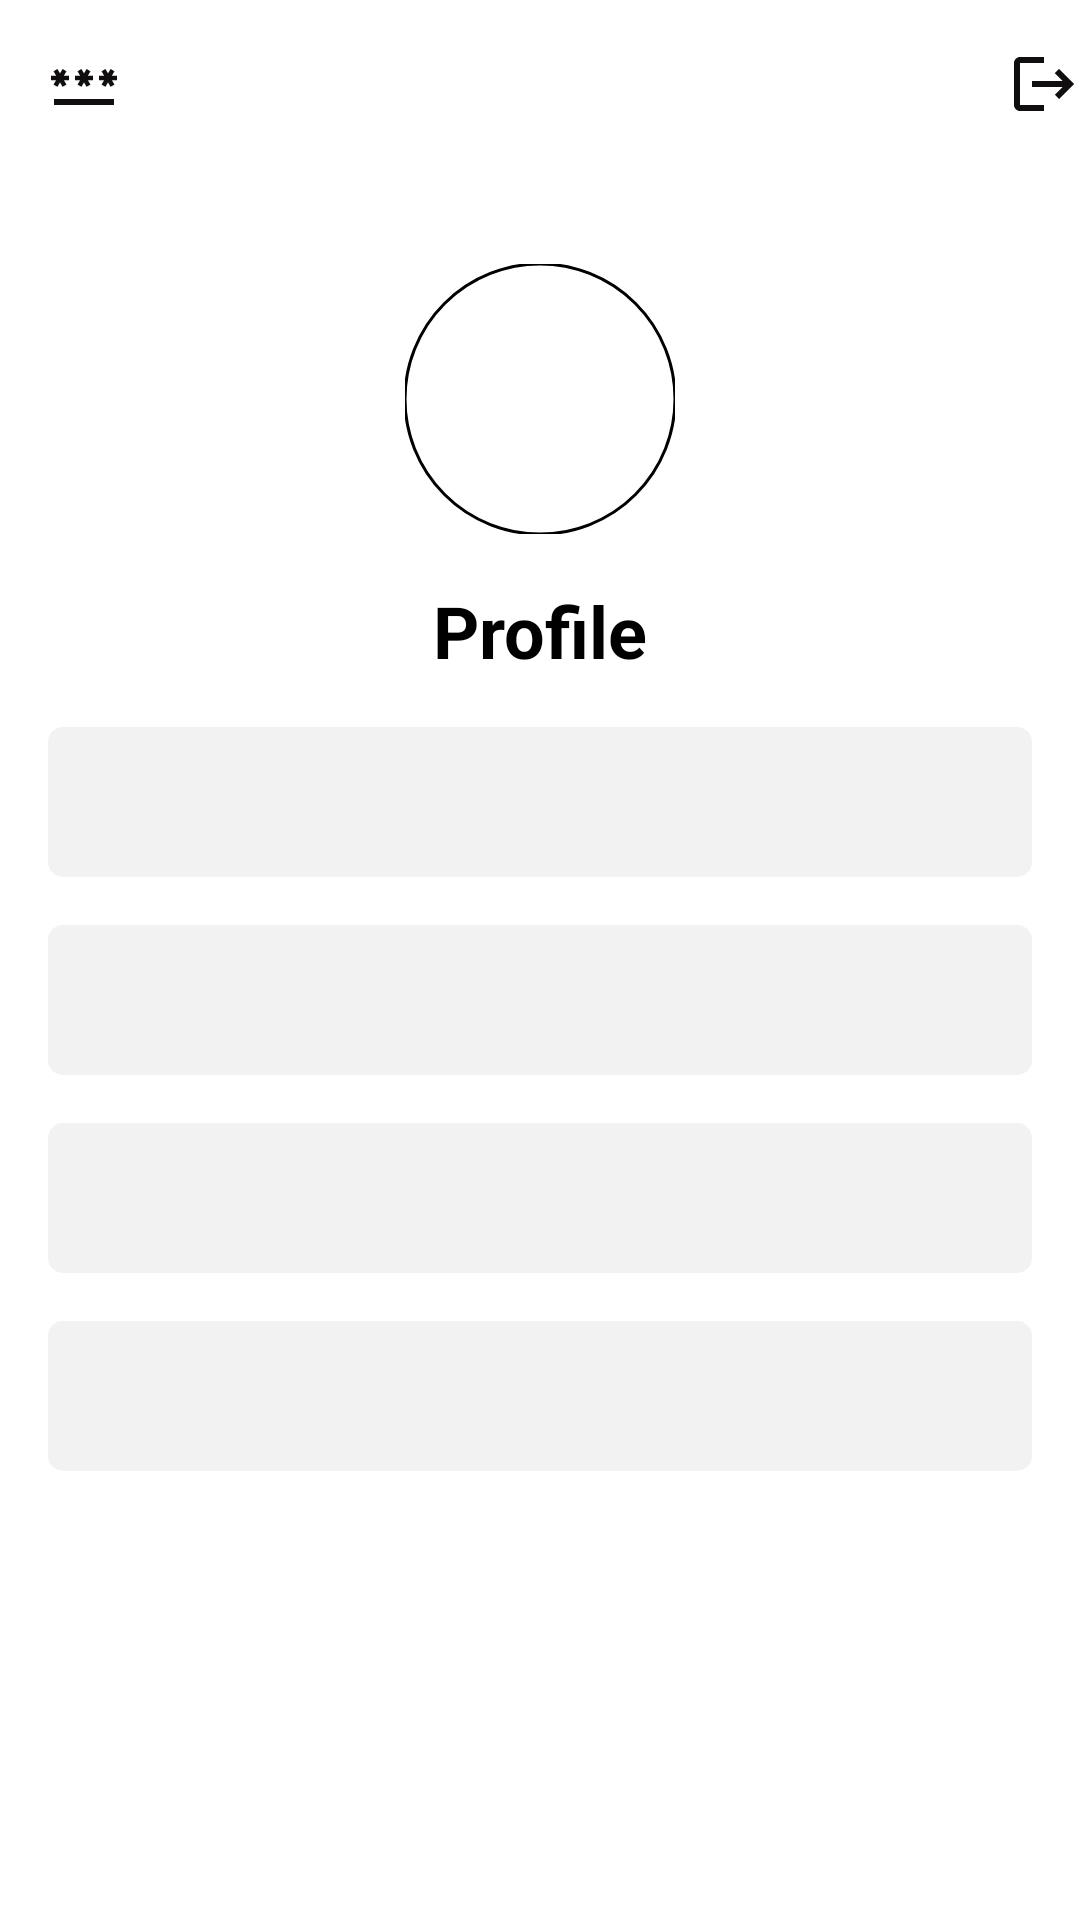

Layout XML and referenced resources for this Android screen:
<!-- AndroidManifest.xml: application theme Theme.FurnitureTask -->
<!-- res/layout/fragment_profile.xml -->
<?xml version="1.0" encoding="utf-8"?>
<androidx.constraintlayout.widget.ConstraintLayout
    xmlns:android="http://schemas.android.com/apk/res/android"
    xmlns:app="http://schemas.android.com/apk/res-auto"
    xmlns:tools="http://schemas.android.com/tools"
    android:layout_width="match_parent"
    android:layout_height="match_parent"
    tools:context=".ui.RegistrationActivity"
    >
    <com.google.android.material.appbar.AppBarLayout
        android:id="@+id/app_bar"
        android:layout_width="0dp"
        android:layout_height="wrap_content"
        app:layout_constraintStart_toStartOf="parent"
        app:layout_constraintEnd_toEndOf="parent"
        app:layout_constraintTop_toTopOf="parent"
        >
        <androidx.appcompat.widget.Toolbar
            android:id="@+id/tool_bar"
            android:layout_width="match_parent"
            android:layout_height="?actionBarSize"
            android:background="@color/white">
            <ImageButton
                android:id="@+id/log_out"
                android:layout_width="wrap_content"
                android:layout_height="wrap_content"
                android:layout_marginTop="8dp"
                android:layout_gravity="end"
                android:src="@drawable/ic_baseline_logout_24"
                android:background="?attr/selectableItemBackgroundBorderless"
                />
            <ImageButton
                android:id="@+id/update_password"
                android:layout_width="wrap_content"
                android:layout_height="wrap_content"
                android:src="@drawable/ic_baseline_password_24"
                android:background="?attr/selectableItemBackgroundBorderless"
                />
        </androidx.appcompat.widget.Toolbar>
    </com.google.android.material.appbar.AppBarLayout>
    <androidx.constraintlayout.widget.Group
        android:layout_width="wrap_content"
        android:layout_height="wrap_content"
        android:id="@+id/group_profile"
        app:constraint_referenced_ids="register_address,register_email,register_name,register_phone,register_title,circle_img"/>
    <com.google.android.material.imageview.ShapeableImageView
        android:layout_height="90dp"
        android:layout_width="90dp"
        android:layout_marginTop="32dp"
        app:layout_constraintStart_toStartOf="parent"
        app:layout_constraintEnd_toEndOf="parent"
        app:layout_constraintTop_toBottomOf="@+id/app_bar"
        app:shapeAppearanceOverlay="@style/roundedImageViewRounded"
        app:strokeColor="@color/black"
        app:strokeWidth="1dp"
        android:src="@drawable/ic_profile"
        android:id="@+id/circle_img"
    />
    <ProgressBar
        android:id="@+id/register_loading"
        android:layout_width="wrap_content"
        android:layout_height="wrap_content"
        app:layout_constraintStart_toStartOf="parent"
        app:layout_constraintEnd_toEndOf="parent"
        app:layout_constraintTop_toTopOf="parent"
        android:elevation="5dp"
        android:visibility="gone"
        app:layout_constraintBottom_toBottomOf="parent"/>
    <TextView
        android:id="@+id/register_title"
        android:layout_width="wrap_content"
        android:layout_height="wrap_content"
        android:layout_marginTop="16dp"
        android:text="@string/profile_txt"
        android:textSize="24sp"
        android:textColor="@color/black"
        android:textStyle="bold"
        app:layout_constraintEnd_toEndOf="parent"
        app:layout_constraintStart_toStartOf="parent"
        app:layout_constraintTop_toBottomOf="@+id/circle_img" />
    <TextView
        android:id="@+id/register_name"
        android:layout_width="0dp"
        android:layout_height="50dp"
        android:layout_marginStart="16dp"
        android:layout_marginTop="16dp"
        android:layout_marginEnd="16dp"
        android:ems="10"
        android:padding="10dp"
        android:background="@drawable/input_background"
        app:layout_constraintEnd_toEndOf="parent"
        app:layout_constraintStart_toStartOf="parent"
        app:layout_constraintTop_toBottomOf="@+id/register_title" />
    <TextView
        android:id="@+id/register_email"
        android:layout_width="0dp"
        android:layout_height="50dp"
        android:layout_marginStart="16dp"
        android:layout_marginTop="16dp"
        android:layout_marginEnd="16dp"
        android:ems="10"
        android:padding="10dp"
        android:background="@drawable/input_background"
        app:layout_constraintEnd_toEndOf="parent"
        app:layout_constraintStart_toStartOf="parent"
        app:layout_constraintTop_toBottomOf="@+id/register_name" />
    <TextView
        android:id="@+id/register_phone"
        android:layout_width="0dp"
        android:layout_height="50dp"
        android:layout_marginStart="16dp"
        android:layout_marginTop="16dp"
        android:layout_marginEnd="16dp"
        android:ems="10"
        android:padding="10dp"
        android:background="@drawable/input_background"
        app:layout_constraintEnd_toEndOf="parent"
        app:layout_constraintStart_toStartOf="parent"
        app:layout_constraintTop_toBottomOf="@+id/register_email" />
    <TextView
        android:id="@+id/register_address"
        android:layout_width="0dp"
        android:layout_height="50dp"
        android:layout_marginStart="16dp"
        android:layout_marginTop="16dp"
        android:layout_marginEnd="16dp"
        android:ems="10"
        android:padding="10dp"
        android:background="@drawable/input_background"
        app:layout_constraintEnd_toEndOf="parent"
        app:layout_constraintStart_toStartOf="parent"
        app:layout_constraintTop_toBottomOf="@+id/register_phone" />

    <EditText
        android:id="@+id/registerold_password"
        android:layout_width="0dp"
        android:layout_height="50dp"
        android:layout_marginStart="16dp"
        android:layout_marginTop="16dp"
        android:layout_marginEnd="16dp"
        android:ems="10"
        android:hint="@string/old_password"
        app:layout_goneMarginTop="32dp"
        android:padding="10dp"
        android:background="@drawable/input_background"
        app:layout_constraintEnd_toEndOf="parent"
        app:layout_constraintStart_toStartOf="parent"
        app:layout_constraintTop_toBottomOf="@+id/register_address" />
    <EditText
        android:id="@+id/register_password"
        android:layout_width="0dp"
        android:layout_height="50dp"
        android:layout_marginStart="16dp"
        android:layout_marginTop="16dp"
        android:layout_marginEnd="16dp"
        android:ems="10"
        android:hint="@string/password_hint"
        android:padding="10dp"
        android:background="@drawable/input_background"
        app:layout_constraintEnd_toEndOf="parent"
        app:layout_constraintStart_toStartOf="parent"
        app:layout_constraintTop_toBottomOf="@+id/registerold_password" />
    <EditText
        android:id="@+id/register_passwordAssert"
        android:layout_width="0dp"
        android:layout_height="50dp"
        android:layout_marginStart="16dp"
        android:layout_marginTop="16dp"
        android:layout_marginEnd="16dp"
        android:ems="10"
        android:hint="@string/password_confirm_hint"
        android:padding="10dp"
        android:background="@drawable/input_background"
        app:layout_constraintEnd_toEndOf="parent"
        app:layout_constraintStart_toStartOf="parent"
        app:layout_constraintTop_toBottomOf="@+id/register_password" />
    <com.google.android.material.button.MaterialButton
        android:id="@+id/register_btn"
        android:layout_width="0dp"
        android:layout_height="60dp"
        android:layout_marginStart="16dp"
        android:layout_marginTop="16dp"
        android:layout_marginEnd="16dp"
        android:text="@string/update_txt"
        android:textSize="20sp"
        android:backgroundTint="@color/login_color"
        app:cornerRadius="5dp"
        app:layout_constraintEnd_toEndOf="parent"
        app:layout_constraintStart_toStartOf="parent"
        app:layout_constraintTop_toBottomOf="@+id/register_passwordAssert" />
    <androidx.constraintlayout.widget.Group
        android:layout_width="wrap_content"
        android:layout_height="wrap_content"
        android:id="@+id/group_password"
        android:visibility="gone"
        app:constraint_referenced_ids="registerold_password,register_password,register_passwordAssert,register_btn"/>
</androidx.constraintlayout.widget.ConstraintLayout>
<!-- resources referenced by this layout -->
<resources>
  <color name="black">#FF000000</color>
  <color name="login_color">#707c8f</color>
  <color name="white">#FFFFFFFF</color>
  <!-- drawable ic_baseline_logout_24 (drawable) -->
  <vector android:autoMirrored="true" android:height="24dp"
      android:tint="#100E0E" android:viewportHeight="24"
      android:viewportWidth="24" android:width="24dp" xmlns:android="http://schemas.android.com/apk/res/android">
      <path android:fillColor="@android:color/white" android:pathData="M17,7l-1.41,1.41L18.17,11H8v2h10.17l-2.58,2.58L17,17l5,-5zM4,5h8V3H4c-1.1,0 -2,0.9 -2,2v14c0,1.1 0.9,2 2,2h8v-2H4V5z"/>
  </vector>
  <!-- drawable ic_baseline_password_24 (drawable) -->
  <vector android:height="24dp" android:tint="#100E0E"
      android:viewportHeight="24" android:viewportWidth="24"
      android:width="24dp" xmlns:android="http://schemas.android.com/apk/res/android">
      <path android:fillColor="@android:color/white" android:pathData="M2,17h20v2H2V17zM3.15,12.95L4,11.47l0.85,1.48l1.3,-0.75L5.3,10.72H7v-1.5H5.3l0.85,-1.47L4.85,7L4,8.47L3.15,7l-1.3,0.75L2.7,9.22H1v1.5h1.7L1.85,12.2L3.15,12.95zM9.85,12.2l1.3,0.75L12,11.47l0.85,1.48l1.3,-0.75l-0.85,-1.48H15v-1.5h-1.7l0.85,-1.47L12.85,7L12,8.47L11.15,7l-1.3,0.75l0.85,1.47H9v1.5h1.7L9.85,12.2zM23,9.22h-1.7l0.85,-1.47L20.85,7L20,8.47L19.15,7l-1.3,0.75l0.85,1.47H17v1.5h1.7l-0.85,1.48l1.3,0.75L20,11.47l0.85,1.48l1.3,-0.75l-0.85,-1.48H23V9.22z"/>
  </vector>
  <!-- drawable input_background (drawable) -->
  <?xml version="1.0" encoding="utf-8"?>
  <shape xmlns:android="http://schemas.android.com/apk/res/android"
      android:shape="rectangle"
       >
      <corners android:radius="5dp"/>
  <solid android:color="@color/edit_color"/>
  </shape>
  <string name="old_password">Old password</string>
  <string name="password_confirm_hint">Confirm Password</string>
  <string name="password_hint">Password</string>
  <string name="profile_txt">Profile</string>
  <string name="update_txt">update</string>
  <style name="roundedImageViewRounded">
          <item name="cornerFamily">rounded</item>
          <item name="cornerSize">50%</item>
      </style>
  <style name="Theme.FurnitureTask" parent="Theme.MaterialComponents.DayNight.NoActionBar">
          
          <item name="colorPrimary">@color/purple_500</item>
          <item name="colorPrimaryVariant">@color/purple_700</item>
          <item name="colorOnPrimary">@color/white</item>
          
          <item name="colorSecondary">@color/teal_200</item>
          <item name="colorSecondaryVariant">@color/teal_700</item>
          <item name="colorOnSecondary">@color/black</item>
          
          <item name="android:statusBarColor" tools:targetApi="l">?attr/colorPrimaryVariant</item>
          
      </style>
  <color name="edit_color">#f2f2f2</color>
  <color name="purple_500">#FF6200EE</color>
  <color name="purple_700">#FF3700B3</color>
  <color name="teal_200">#FF03DAC5</color>
  <color name="teal_700">#FF018786</color>
</resources>
